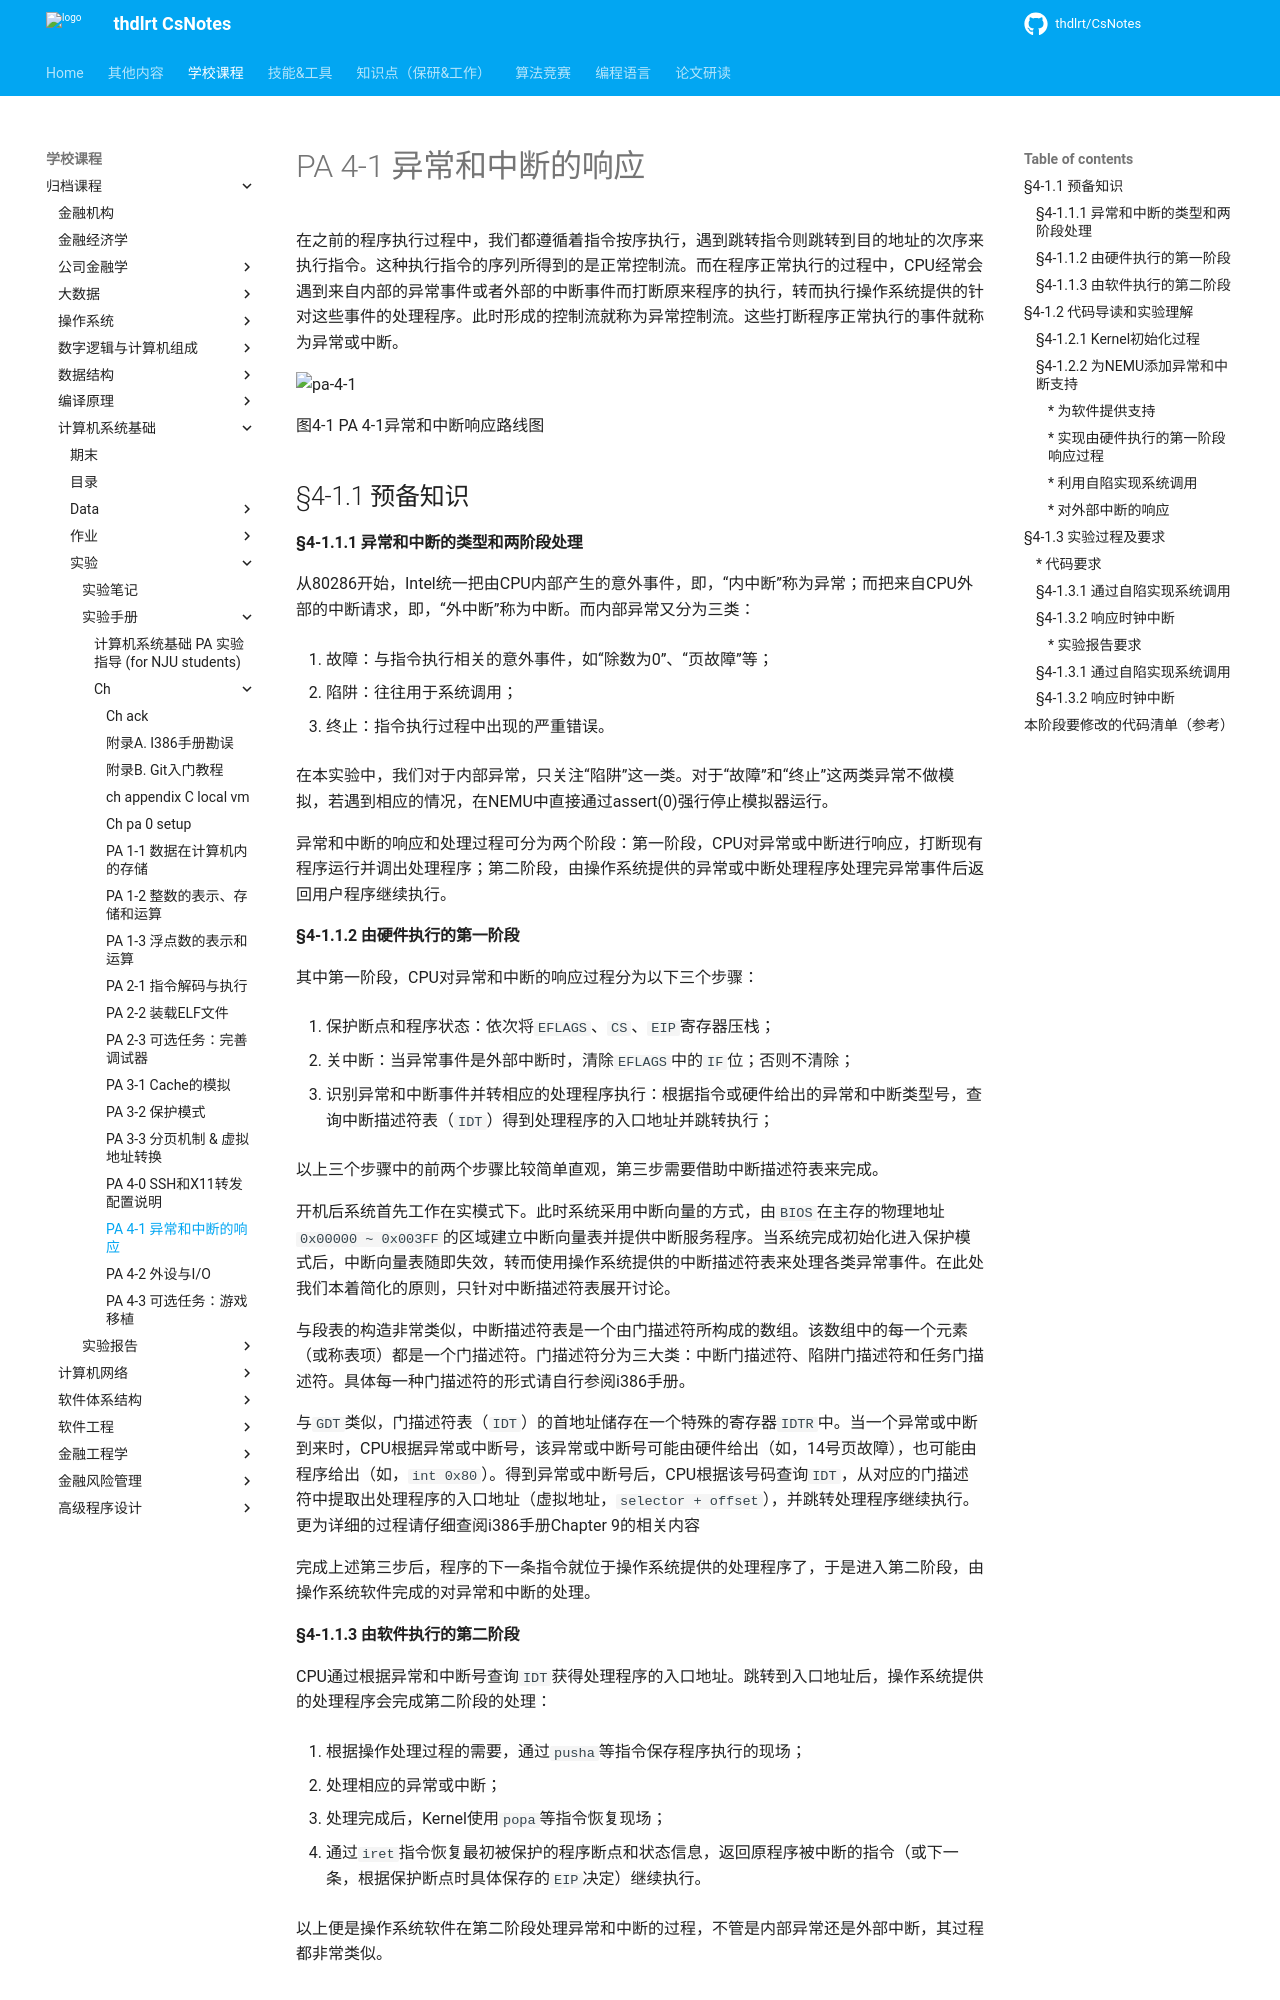

repository: thdlrt/CsNotes · page: 学校课程/归档课程/计算机系统基础/实验/实验手册/ch/ch_pa-4-1-interrupt/index.html · generator: mkdocs

# PA 4-1 异常和中断的响应

在之前的程序执行过程中，我们都遵循着指令按序执行，遇到跳转指令则跳转到目的地址的次序来执行指令。这种执行指令的序列所得到的是正常控制流。而在程序正常执行的过程中，CPU经常会遇到来自内部的异常事件或者外部的中断事件而打断原来程序的执行，转而执行操作系统提供的针对这些事件的处理程序。此时形成的控制流就称为异常控制流。这些打断程序正常执行的事件就称为异常或中断。

![pa-4-1](http://114.212.10.201/images/pa/pa-4-1.png)

图4-1 PA 4-1异常和中断响应路线图


## §4-1.1 预备知识

#### §4-1.1.1 异常和中断的类型和两阶段处理

从80286开始，Intel统一把由CPU内部产生的意外事件，即，“内中断”称为异常；而把来自CPU外部的中断请求，即，“外中断”称为中断。而内部异常又分为三类：

1. 故障：与指令执行相关的意外事件，如“除数为0”、“页故障”等；

2. 陷阱：往往用于系统调用；

3. 终止：指令执行过程中出现的严重错误。

在本实验中，我们对于内部异常，只关注“陷阱”这一类。对于“故障”和“终止”这两类异常不做模拟，若遇到相应的情况，在NEMU中直接通过assert(0)强行停止模拟器运行。

异常和中断的响应和处理过程可分为两个阶段：第一阶段，CPU对异常或中断进行响应，打断现有程序运行并调出处理程序；第二阶段，由操作系统提供的异常或中断处理程序处理完异常事件后返回用户程序继续执行。

#### §4-1.1.2 由硬件执行的第一阶段

其中第一阶段，CPU对异常和中断的响应过程分为以下三个步骤：

1. 保护断点和程序状态：依次将`EFLAGS`、`CS`、`EIP`寄存器压栈；

2. 关中断：当异常事件是外部中断时，清除`EFLAGS`中的`IF`位；否则不清除；

3. 识别异常和中断事件并转相应的处理程序执行：根据指令或硬件给出的异常和中断类型号，查询中断描述符表（`IDT`）得到处理程序的入口地址并跳转执行；

以上三个步骤中的前两个步骤比较简单直观，第三步需要借助中断描述符表来完成。

开机后系统首先工作在实模式下。此时系统采用中断向量的方式，由`BIOS`在主存的物理地址` 0x00000 ~ 0x003FF `的区域建立中断向量表并提供中断服务程序。当系统完成初始化进入保护模式后，中断向量表随即失效，转而使用操作系统提供的中断描述符表来处理各类异常事件。在此处我们本着简化的原则，只针对中断描述符表展开讨论。

与段表的构造非常类似，中断描述符表是一个由门描述符所构成的数组。该数组中的每一个元素（或称表项）都是一个门描述符。门描述符分为三大类：中断门描述符、陷阱门描述符和任务门描述符。具体每一种门描述符的形式请自行参阅i386手册。

与`GDT`类似，门描述符表（`IDT`）的首地址储存在一个特殊的寄存器`IDTR`中。当一个异常或中断到来时，CPU根据异常或中断号，该异常或中断号可能由硬件给出（如，14号页故障），也可能由程序给出（如，`int 0x80`）。得到异常或中断号后，CPU根据该号码查询`IDT`，从对应的门描述符中提取出处理程序的入口地址（虚拟地址，`selector + offset`），并跳转处理程序继续执行。更为详细的过程请仔细查阅i386手册Chapter 9的相关内容

完成上述第三步后，程序的下一条指令就位于操作系统提供的处理程序了，于是进入第二阶段，由操作系统软件完成的对异常和中断的处理。

#### §4-1.1.3 由软件执行的第二阶段

CPU通过根据异常和中断号查询`IDT`获得处理程序的入口地址。跳转到入口地址后，操作系统提供的处理程序会完成第二阶段的处理：

1. 根据操作处理过程的需要，通过`pusha`等指令保存程序执行的现场；

2. 处理相应的异常或中断；

3. 处理完成后，Kernel使用`popa`等指令恢复现场；

4. 通过`iret`指令恢复最初被保护的程序断点和状态信息，返回原程序被中断的指令（或下一条，根据保护断点时具体保存的`EIP`决定）继续执行。

以上便是操作系统软件在第二阶段处理异常和中断的过程，不管是内部异常还是外部中断，其过程都非常类似。

## §4-1.2 代码导读和实验理解

框架代码已经实现了针对异常和中断的大部分代码。为了在实验中开启针对异常和中断的响应，我们首先需要在`include/config.h`头文件中定义宏`IA32_INTR`。定义了这个宏之后，会引起Kernel和NEMU的一些行为变化，有一些作为实验的组成部分，需要我们完善当前的框架代码。
